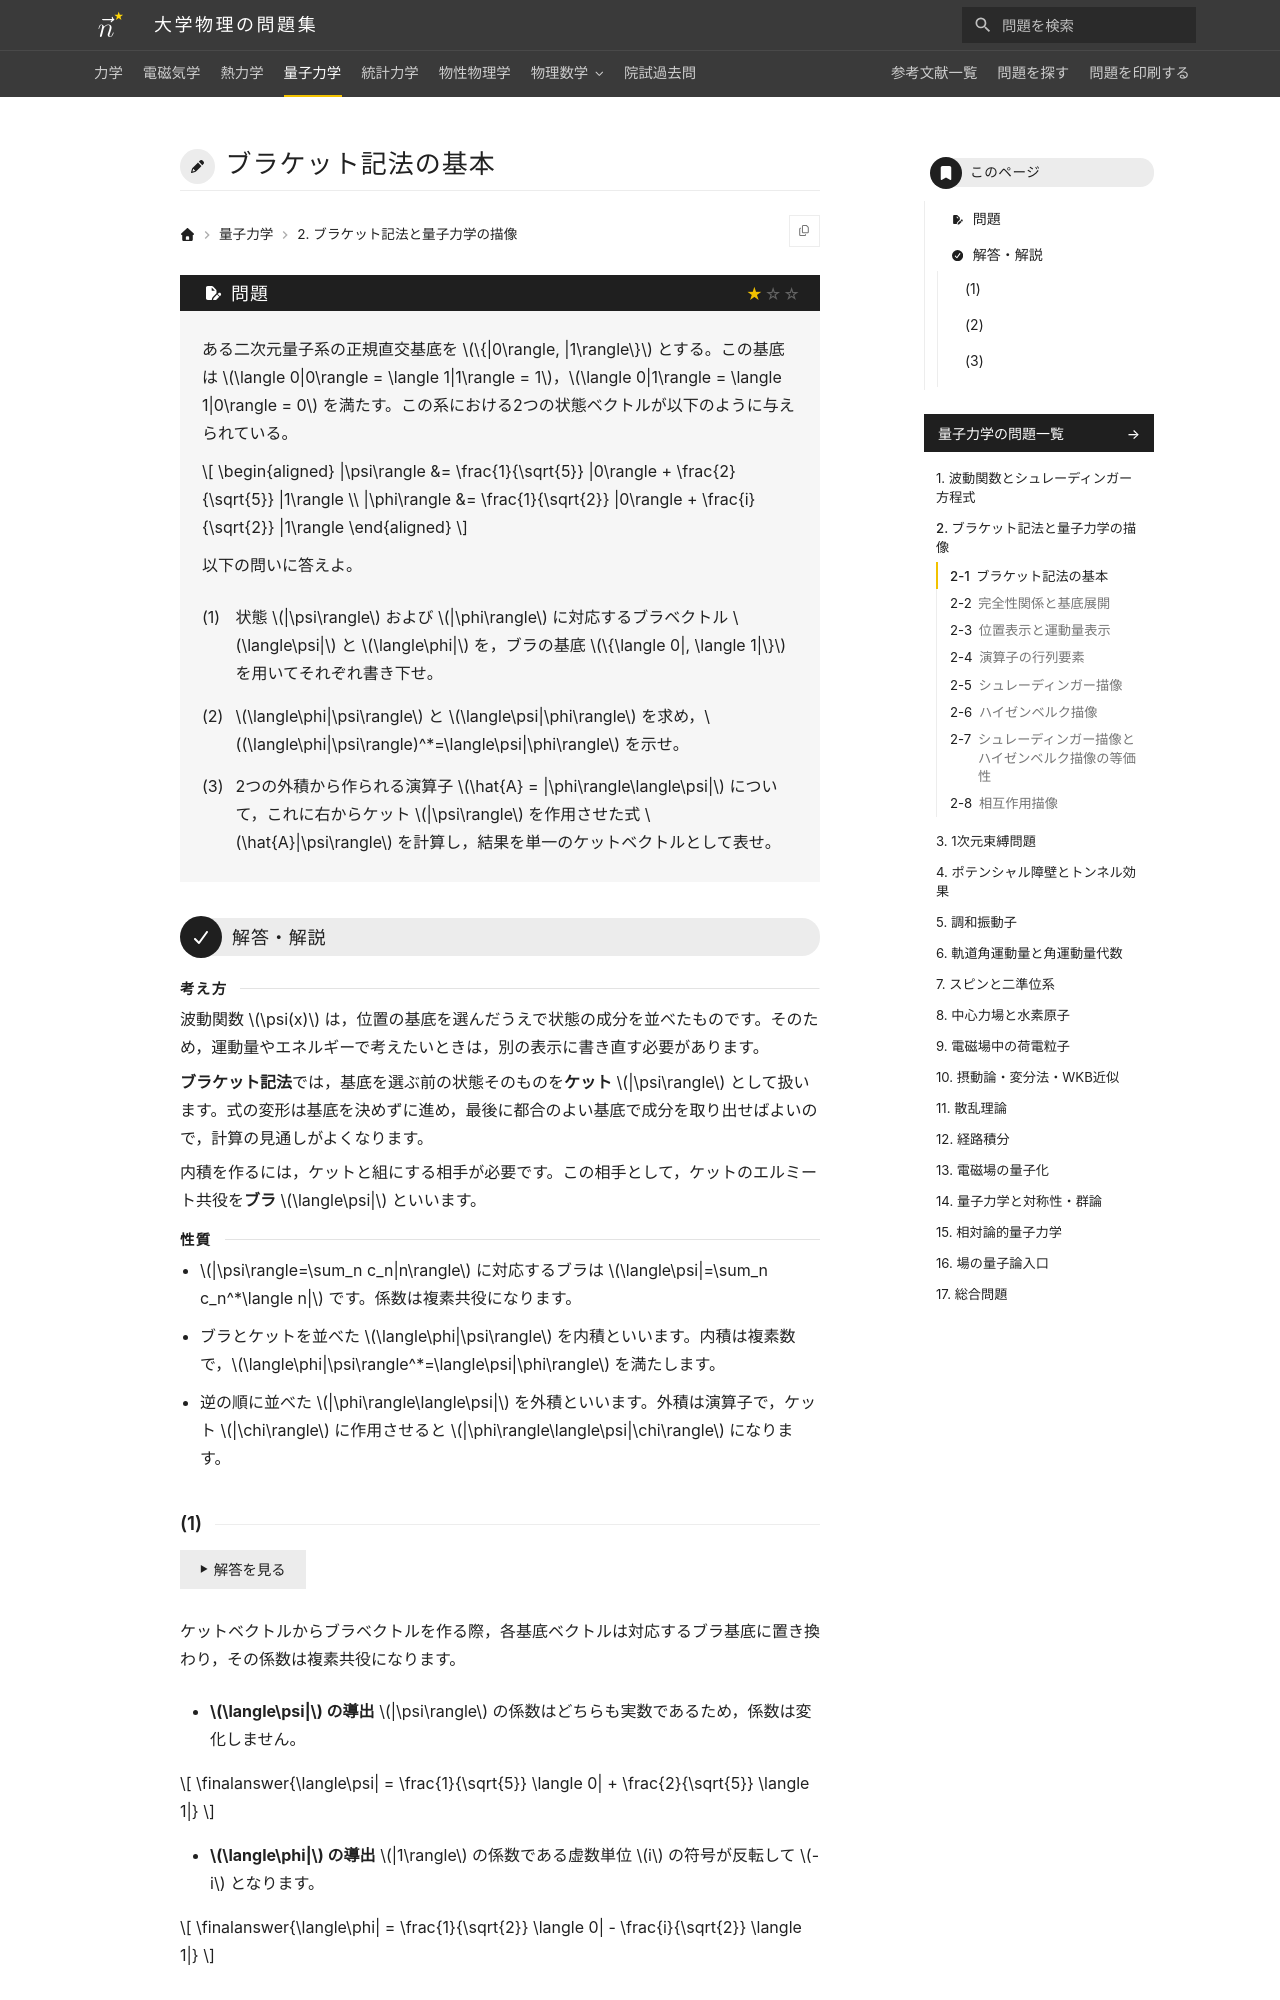

repository: Nanana-2/physics-site · page: 04quantum_mechanics/02/02_010/index.html · generator: mkdocs

---
tags:
  - 基本
---

# ブラケット記法の基本

## 問題
ある二次元量子系の正規直交基底を $\{|0\rangle, |1\rangle\}$ とする。この基底は $\langle 0|0\rangle = \langle 1|1\rangle = 1$，$\langle 0|1\rangle = \langle 1|0\rangle = 0$ を満たす。この系における2つの状態ベクトルが以下のように与えられている。

$$
\begin{aligned}
|\psi\rangle &= \frac{1}{\sqrt{5}} |0\rangle + \frac{2}{\sqrt{5}} |1\rangle \\
|\phi\rangle &= \frac{1}{\sqrt{2}} |0\rangle + \frac{i}{\sqrt{2}} |1\rangle
\end{aligned}
$$

以下の問いに答えよ。

(1) 状態 $|\psi\rangle$ および $|\phi\rangle$ に対応するブラベクトル $\langle\psi|$ と $\langle\phi|$ を，ブラの基底 $\{\langle 0|, \langle 1|\}$ を用いてそれぞれ書き下せ。

(2) $\langle\phi|\psi\rangle$ と $\langle\psi|\phi\rangle$ を求め，$(\langle\phi|\psi\rangle)^*=\langle\psi|\phi\rangle$ を示せ。

(3) 2つの外積から作られる演算子 $\hat{A} = |\phi\rangle\langle\psi|$ について，これに右からケット $|\psi\rangle$ を作用させた式 $\hat{A}|\psi\rangle$ を計算し，結果を単一のケットベクトルとして表せ。

---

## 解答・解説

<div class="approach" markdown>
波動関数 $\psi(x)$ は，位置の基底を選んだうえで状態の成分を並べたものです。そのため，運動量やエネルギーで考えたいときは，別の表示に書き直す必要があります。

**ブラケット記法**では，基底を選ぶ前の状態そのものを**ケット** $|\psi\rangle$ として扱います。式の変形は基底を決めずに進め，最後に都合のよい基底で成分を取り出せばよいので，計算の見通しがよくなります。

内積を作るには，ケットと組にする相手が必要です。この相手として，ケットのエルミート共役を**ブラ** $\langle\psi|$ といいます。
</div>

<div class="approach-points" markdown>
- $|\psi\rangle=\sum_n c_n|n\rangle$ に対応するブラは $\langle\psi|=\sum_n c_n^*\langle n|$ です。係数は複素共役になります。
- ブラとケットを並べた $\langle\phi|\psi\rangle$ を内積といいます。内積は複素数で，$\langle\phi|\psi\rangle^*=\langle\psi|\phi\rangle$ を満たします。
- 逆の順に並べた $|\phi\rangle\langle\psi|$ を外積といいます。外積は演算子で，ケット $|\chi\rangle$ に作用させると $|\phi\rangle\langle\psi|\chi\rangle$ になります。
</div>
